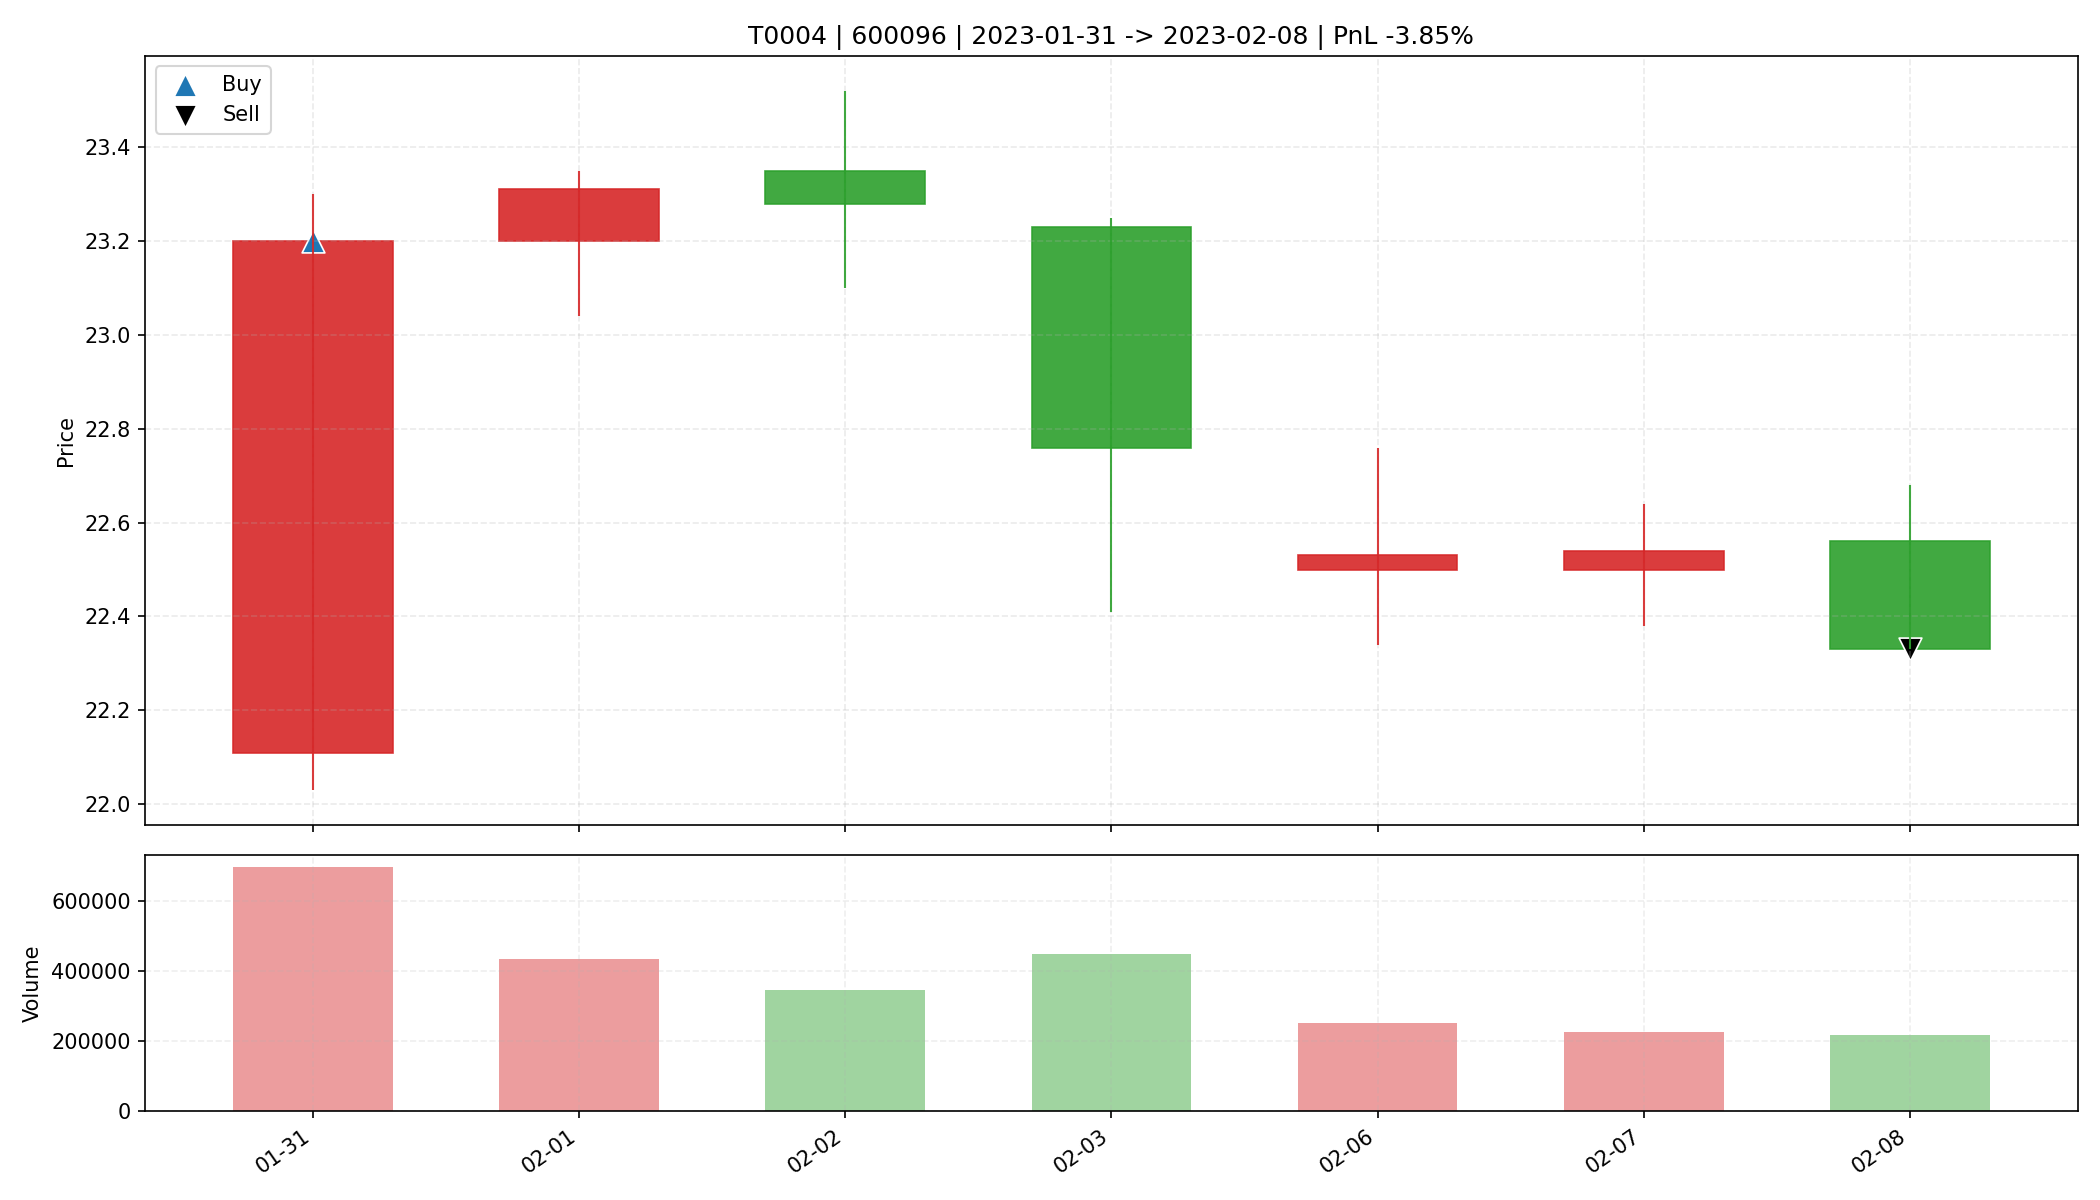

The data file committed next to this chart (first rows):
date, open, high, low, close, amount, volume, trade_id, code, buy_date, sell_date, buy_price, sell_price, matched_shares, buy_reason, sell_reason, sell_profit_pct, sell_hold_days, is_buy_day, is_sell_day, holding_day_index
2023-01-31, 22.11, 23.3, 22.03, 23.2, 1591078400, 695974, T0004, 600096, 2023-01-31, 2023-02-08, 23.2, 22.33, 1400, 前10日振幅9.3%, 阳线涨幅4.9%, 突破均线, 温和放量1.7倍, MA…, 跌破MA10, -3.846, 6.0, True, False, 0
2023-02-01, 23.2, 23.35, 23.04, 23.31, 1009578304, 435231, T0004, 600096, 2023-01-31, 2023-02-08, 23.2, 22.33, 1400, 前10日振幅9.3%, 阳线涨幅4.9%, 突破均线, 温和放量1.7倍, MA…, 跌破MA10, -3.846, 6.0, False, False, 1
2023-02-02, 23.35, 23.52, 23.1, 23.28, 801954816, 344091, T0004, 600096, 2023-01-31, 2023-02-08, 23.2, 22.33, 1400, 前10日振幅9.3%, 阳线涨幅4.9%, 突破均线, 温和放量1.7倍, MA…, 跌破MA10, -3.846, 6.0, False, False, 2
2023-02-03, 23.23, 23.25, 22.41, 22.76, 1019901888, 449225, T0004, 600096, 2023-01-31, 2023-02-08, 23.2, 22.33, 1400, 前10日振幅9.3%, 阳线涨幅4.9%, 突破均线, 温和放量1.7倍, MA…, 跌破MA10, -3.846, 6.0, False, False, 3
2023-02-06, 22.5, 22.76, 22.34, 22.53, 565087040, 251163, T0004, 600096, 2023-01-31, 2023-02-08, 23.2, 22.33, 1400, 前10日振幅9.3%, 阳线涨幅4.9%, 突破均线, 温和放量1.7倍, MA…, 跌破MA10, -3.846, 6.0, False, False, 4
2023-02-07, 22.5, 22.64, 22.38, 22.54, 507825312, 225521, T0004, 600096, 2023-01-31, 2023-02-08, 23.2, 22.33, 1400, 前10日振幅9.3%, 阳线涨幅4.9%, 突破均线, 温和放量1.7倍, MA…, 跌破MA10, -3.846, 6.0, False, False, 5
2023-02-08, 22.56, 22.68, 22.33, 22.33, 490620320, 217820, T0004, 600096, 2023-01-31, 2023-02-08, 23.2, 22.33, 1400, 前10日振幅9.3%, 阳线涨幅4.9%, 突破均线, 温和放量1.7倍, MA…, 跌破MA10, -3.846, 6.0, False, True, 6
